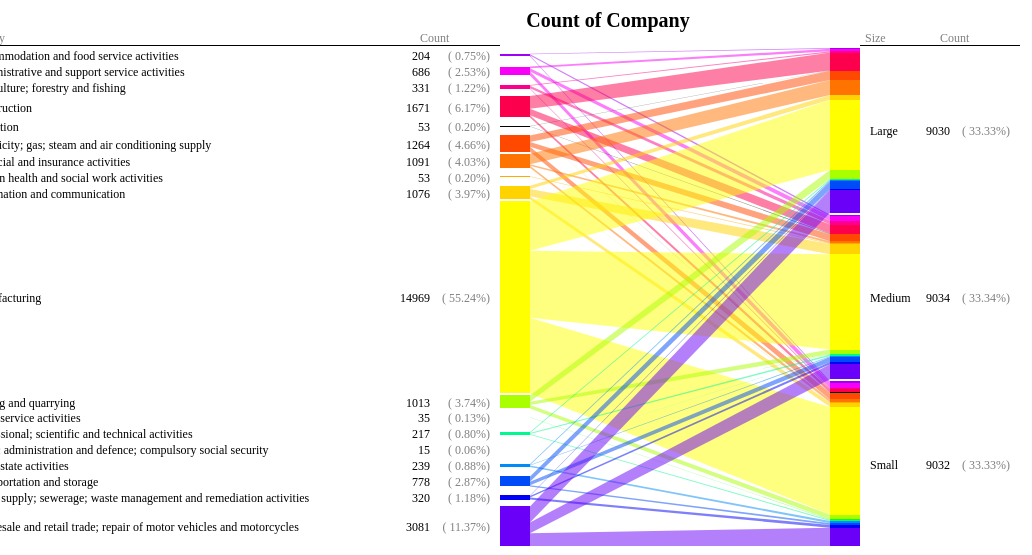
D3 v3 page, settled after 480 driven frames (8 s of simulated time); the page loaded 1 data file(s).


            d3.text("data.csv", function (text) {
                var sales_data = d3.csv.parseRows(text);

                var width = 1100, height = 500, margin = {b: 0, t: 40, l: 500, r: 50};

                var svg = d3.select("body")
                        .append("svg").attr('width', width).attr('height', (height + margin.b + margin.t))
                        .append("g").attr("transform", "translate(" + margin.l + "," + margin.t + ")");

                var data = [
                    {data: bP.partData(sales_data, 2), id: 'Sales', header: ["Industry", "Size", "Count of Company"]}
                ];

                bP.draw(data, svg);
            });
        
// ── js/biPartite.js
!function () {
    var bP = {};
    var b = 30, bb = 300, height = 500, buffMargin = 1, minHeight = 14;
    var c1 = [-530, 40], c2 = [-70, 120], c3 = [-10, 180]; //Column positions of labels.
//    function getRandomColor() {
//        var letters = '0123456789ABCDEF'.split('');
//        var color = '#';
//        for (var i = 0; i < 6; i++) {
//            color += letters[Math.floor(Math.random() * 16)];
//        }
//        return color;
//    }
// Random:    
//    var colors = [getRandomColor(), getRandomColor(), getRandomColor(), getRandomColor(), getRandomColor(), getRandomColor(), getRandomColor(), getRandomColor(), getRandomColor(), getRandomColor(), getRandomColor(), getRandomColor(), getRandomColor(), getRandomColor(), getRandomColor(), getRandomColor(), getRandomColor(), getRandomColor()];
// Pastel:
//    var colors = ["#D580FE", "#FF80FE", "#FE80DF", "#FE80B9", "#FE8080", "#FE9980", "#FEB380", "#FECC80", "#FEFF80", "#E6FE80", "#CCFE80", "#99FE80", "#80FE80", "#80FEC8", "#80FFFE", "#809FFE", "#AA80FE", "#B580FE"];
// Bright:
    var colors = ["#A000F8", "#F800F8", "#FB008E", "#FD004D", "FF0000", "#FF4900", "#FF7400", "#FFAA00", "#FFD300", "#FFFF00", "#A9FE00", "#18FB00", "#00F88E", "#00F7F7", "#008CF8", "#004BF8", "#0000F9", "#6B00F8"];

    bP.partData = function (data, p) {
        var sData = {};

        sData.keys = [
            d3.set(data.map(function (d) {
                return d[0];
            })).values().sort(function (a, b) {
                return (a < b ? -1 : a > b ? 1 : 0);
            }),
            d3.set(data.map(function (d) {
                return d[1];
            })).values().sort(function (a, b) {
                return (a < b ? -1 : a > b ? 1 : 0);
            })
        ];

        sData.data = [sData.keys[0].map(function (d) {
                return sData.keys[1].map(function (v) {
                    return 0;
                });
            }),
            sData.keys[1].map(function (d) {
                return sData.keys[0].map(function (v) {
                    return 0;
                });
            })
        ];

        data.forEach(function (d) {
            sData.data[0][sData.keys[0].indexOf(d[0])][sData.keys[1].indexOf(d[1])] = d[p];
            sData.data[1][sData.keys[1].indexOf(d[1])][sData.keys[0].indexOf(d[0])] = d[p];
        });

        return sData;
    }

    function visualize(data) {
        var vis = {};
        function calculatePosition(a, s, e, b, m) {
            var total = d3.sum(a);
            var sum = 0, neededHeight = 0, leftoverHeight = e - s - 2 * b * a.length;
            var ret = [];

            a.forEach(
                    function (d) {
                        var v = {};
                        v.percent = (total == 0 ? 0 : d / total);
                        v.value = d;
                        v.height = Math.max(v.percent * (e - s - 2 * b * a.length), m);
                        (v.height == m ? leftoverHeight -= m : neededHeight += v.height);
                        ret.push(v);
                    }
            );

            var scaleFact = leftoverHeight / Math.max(neededHeight, 1), sum = 0;

            ret.forEach(
                    function (d) {
                        d.percent = scaleFact * d.percent;
                        d.height = (d.height == m ? m : d.height * scaleFact);
                        d.middle = sum + b + d.height / 2;
                        d.y = s + d.middle - d.percent * (e - s - 2 * b * a.length) / 2;
                        d.h = d.percent * (e - s - 2 * b * a.length);
                        d.percent = (total == 0 ? 0 : d.value / total);
                        sum += 2 * b + d.height;
                    }
            );
            return ret;
        }

        vis.mainBars = [
            calculatePosition(data.data[0].map(function (d) {
                return d3.sum(d);
            }), 0, height, buffMargin, minHeight),
            calculatePosition(data.data[1].map(function (d) {
                return d3.sum(d);
            }), 0, height, buffMargin, minHeight)
        ];

        vis.subBars = [[], []];
        vis.mainBars.forEach(function (pos, p) {
            pos.forEach(function (bar, i) {
                calculatePosition(data.data[p][i], bar.y, bar.y + bar.h, 0, 0).forEach(function (sBar, j) {
                    sBar.key1 = (p == 0 ? i : j);
                    sBar.key2 = (p == 0 ? j : i);
                    vis.subBars[p].push(sBar);
                });
            });
        });
        vis.subBars.forEach(function (sBar) {
            sBar.sort(function (a, b) {
                return (a.key1 < b.key1 ? -1 : a.key1 > b.key1 ?
                        1 : a.key2 < b.key2 ? -1 : a.key2 > b.key2 ? 1 : 0)
            });
        });

        vis.edges = vis.subBars[0].map(function (p, i) {
            return {
                key1: p.key1,
                key2: p.key2,
                y1: p.y,
                y2: vis.subBars[1][i].y,
                h1: p.h,
                h2: vis.subBars[1][i].h
            };
        });
        vis.keys = data.keys;
        return vis;
    }

    function arcTween(a) {
        var i = d3.interpolate(this._current, a);
        this._current = i(0);
        return function (t) {
            return edgePolygon(i(t));
        };
    }

    function drawPart(data, id, p) {
        d3.select("#" + id).append("g").attr("class", "part" + p)
                .attr("transform", "translate(" + (p * (bb + b)) + ",0)");
        d3.select("#" + id).select(".part" + p).append("g").attr("class", "subbars");
        d3.select("#" + id).select(".part" + p).append("g").attr("class", "mainbars");

        var mainbar = d3.select("#" + id).select(".part" + p).select(".mainbars")
                .selectAll(".mainbar").data(data.mainBars[p])
                .enter().append("g").attr("class", "mainbar");

        mainbar.append("rect").attr("class", "mainrect")
                .attr("x", 0).attr("y", function (d) {
            return d.middle - d.height / 2;
        })
                .attr("width", b).attr("height", function (d) {
            return d.height;
        })
                .style("shape-rendering", "auto")
                .style("fill-opacity", 0).style("stroke-width", "0.5")
                .style("stroke", "black").style("stroke-opacity", 0);

        mainbar.append("text").attr("class", "barlabel")
                .attr("x", c1[p]).attr("y", function (d) {
            return d.middle + 5;
        })
                .text(function (d, i) {
                    return data.keys[p][i];
                })
                .attr("text-anchor", "start");

        mainbar.append("text").attr("class", "barvalue")
                .attr("x", c2[p]).attr("y", function (d) {
            return d.middle + 5;
        })
                .text(function (d, i) {
                    return d.value;
                })
                .attr("text-anchor", "end");

        mainbar.append("text").attr("class", "barpercent")
                .attr("x", c3[p]).attr("y", function (d) {
            return d.middle + 5;
        })
                .text(function (d, i) {
                    var calc = (100 * d.percent).toFixed(2);
                    return "( " + calc + "%)";
                })
                .attr("text-anchor", "end").style("fill", "grey");

        d3.select("#" + id).select(".part" + p).select(".subbars")
                .selectAll(".subbar").data(data.subBars[p]).enter()
                .append("rect").attr("class", "subbar")
                .attr("x", 0).attr("y", function (d) {
            return d.y
        })
                .attr("width", b).attr("height", function (d) {
            return d.h
        })
                .style("fill", function (d) {
                    return colors[d.key1];
                });
    }

    function drawEdges(data, id) {
        d3.select("#" + id).append("g").attr("class", "edges").attr("transform", "translate(" + b + ",0)");

        d3.select("#" + id).select(".edges").selectAll(".edge")
                .data(data.edges).enter().append("polygon").attr("class", "edge")
                .attr("points", edgePolygon).style("fill", function (d) {
            return colors[d.key1];
        })
                .style("opacity", 0.5).each(function (d) {
            this._current = d;
        });
    }

    function drawHeader(header, id) {
        d3.select("#" + id).append("g").attr("class", "header").append("text").text(header[2])
                .style("font-size", "20").attr("x", 108).attr("y", -20).style("text-anchor", "middle")
                .style("font-weight", "bold");

        [0, 1].forEach(function (d) {
            var h = d3.select("#" + id).select(".part" + d).append("g").attr("class", "header");

            h.append("text").text(header[d]).attr("x", (c1[d] - 5))
                    .attr("y", -5).style("fill", "grey");

            h.append("text").text("Count").attr("x", (c2[d] - 10))
                    .attr("y", -5).style("fill", "grey");

            h.append("line").attr("x1", c1[d] - 10).attr("y1", -2)
                    .attr("x2", c3[d] + 10).attr("y2", -2).style("stroke", "black")
                    .style("stroke-width", "1").style("shape-rendering", "crispEdges");
        });
    }

    function edgePolygon(d) {
        return [0, d.y1, bb, d.y2, bb, d.y2 + d.h2, 0, d.y1 + d.h1].join(" ");
    }

    function transitionPart(data, id, p) {
        var mainbar = d3.select("#" + id).select(".part" + p).select(".mainbars")
                .selectAll(".mainbar").data(data.mainBars[p]);

        mainbar.select(".mainrect").transition().duration(500)
                .attr("y", function (d) {
                    return d.middle - d.height / 2;
                })
                .attr("height", function (d) {
                    return d.height;
                });

        mainbar.select(".barlabel").transition().duration(500)
                .attr("y", function (d) {
                    return d.middle + 5;
                });

        mainbar.select(".barvalue").transition().duration(500)
                .attr("y", function (d) {
                    return d.middle + 5;
                }).text(function (d, i) {
            return d.value;
        });

        mainbar.select(".barpercent").transition().duration(500)
                .attr("y", function (d) {
                    return d.middle + 5;
                })
                .text(function (d, i) {
                    var calc = (100 * d.percent).toFixed(2);
                    return "( " + calc + "%)";
                });

        d3.select("#" + id).select(".part" + p).select(".subbars")
                .selectAll(".subbar").data(data.subBars[p])
                .transition().duration(500)
                .attr("y", function (d) {
                    return d.y
                }).attr("height", function (d) {
            return d.h
        });
    }

    function transitionEdges(data, id) {
        d3.select("#" + id).append("g").attr("class", "edges")
                .attr("transform", "translate(" + b + ",0)");

        d3.select("#" + id).select(".edges").selectAll(".edge").data(data.edges)
                .transition().duration(500)
                .attrTween("points", arcTween)
                .style("opacity", function (d) {
                    return (d.h1 == 0 || d.h2 == 0 ? 0 : 0.5);
                });
    }

    function transition(data, id) {
        transitionPart(data, id, 0);
        transitionPart(data, id, 1);
        transitionEdges(data, id);
    }

    bP.draw = function (data, svg) {
        data.forEach(function (biP, s) {
            svg.append("g")
                    .attr("id", biP.id)
                    .attr("transform", "translate(" + (550 * s) + ",0)");

            var visData = visualize(biP.data);
            drawPart(visData, biP.id, 0);
            drawPart(visData, biP.id, 1);
            drawEdges(visData, biP.id);
            drawHeader(biP.header, biP.id);

            [0, 1].forEach(function (p) {
                d3.select("#" + biP.id)
                        .select(".part" + p)
                        .select(".mainbars")
                        .selectAll(".mainbar")
                        .on("mouseover", function (d, i) {
                            return bP.selectSegment(data, p, i);
                        })
                        .on("mouseout", function (d, i) {
                            return bP.deSelectSegment(data, p, i);
                        })
                        .on("click", function (d, i) {
                            return bP.clickSegment(data, p, i);
                        });
            });
        });
    }

    bP.clickSegment = function (data, m, s) {
        if (m == 0) {
            switch (s) {
                case 0:
                    window.location.href = "index.html#rgb(166,0,245)";
                    break;
                case 1:
                    window.location.href = "index.html#rgb(250,0,240)";
                    break;
                case 2:
                    window.location.href = "index.html#rgb(250,0,142)";
                    break;
                case 3:
                    window.location.href = "index.html#rgb(250,0,75)";
                    break;
                case 4:
                    window.location.href = "index.html#rgb(250,0,0)";
                    break;
                case 5:
                    window.location.href = "index.html#rgb(250,75,0)";
                    break;
                case 6:
                    window.location.href = "index.html#rgb(255,115,0)";
                    break;
                case 7:
                    window.location.href = "index.html#rgb(250,172,0)";
                    break;
                case 8:
                    window.location.href = "index.html#rgb(250,217,0)";
                    break;
                case 9:
                    window.location.href = "index.html#rgb(255,252,0)";
                    break;
                case 10:
                    window.location.href = "index.html#rgb(170,250,0)";
                    break;
                case 11:
                    window.location.href = "index.html#rgb(27,250,0)";
                    break;
                case 12:
                    window.location.href = "index.html#rgb(0,245,142)";
                    break;
                case 13:
                    window.location.href = "index.html#rgb(0,245,245)";
                    break;
                case 14:
                    window.location.href = "index.html#rgb(0,145,250)";
                    break;
                case 15:
                    window.location.href = "index.html#rgb(0,77,250)";
                    break;
                case 16:
                    window.location.href = "index.html#rgb(0,2,250)";
                    break;
                case 17:
                    window.location.href = "index.html#rgb(108,0,245)";
                    break;
            }
        }
        data.forEach(function (k) {
            var newdata = {keys: [], data: []};

            newdata.keys = k.data.keys.map(function (d) {
                return d;
            });

            newdata.data[m] = k.data.data[m].map(function (d) {
                return d;
            });

            newdata.data[1 - m] = k.data.data[1 - m]
                    .map(function (v) {
                        return v.map(function (d, i) {
                            return (s == i ? d : 0);
                        });
                    });

            transition(visualize(newdata), k.id);

            var selectedBar = d3.select("#" + k.id).select(".part" + m).select(".mainbars")
                    .selectAll(".mainbar").filter(function (d, i) {
                return (i == s);
            });

            selectedBar.select(".mainrect").style("stroke-opacity", 1);
            selectedBar.select(".barlabel").style('font-weight', 'bold');
            selectedBar.select(".barvalue").style('font-weight', 'bold');
            selectedBar.select(".barpercent").style('font-weight', 'bold');
        });
    }

    bP.selectSegment = function (data, m, s) {
        data.forEach(function (k) {
            var newdata = {keys: [], data: []};

            newdata.keys = k.data.keys.map(function (d) {
                return d;
            });

            newdata.data[m] = k.data.data[m].map(function (d) {
                return d;
            });

            newdata.data[1 - m] = k.data.data[1 - m]
                    .map(function (v) {
                        return v.map(function (d, i) {
                            return (s == i ? d : 0);
                        });
                    });

            transition(visualize(newdata), k.id);

            var selectedBar = d3.select("#" + k.id).select(".part" + m).select(".mainbars")
                    .selectAll(".mainbar").filter(function (d, i) {
                return (i == s);
            });

            selectedBar.select(".mainrect").style("stroke-opacity", 1);
            selectedBar.select(".barlabel").style('font-weight', 'bold');
            selectedBar.select(".barvalue").style('font-weight', 'bold');
            selectedBar.select(".barpercent").style('font-weight', 'bold');
        });
    }

    bP.deSelectSegment = function (data, m, s) {
        data.forEach(function (k) {
            transition(visualize(k.data), k.id);

            var selectedBar = d3.select("#" + k.id).select(".part" + m).select(".mainbars")
                    .selectAll(".mainbar").filter(function (d, i) {
                return (i == s);
            });

            selectedBar.select(".mainrect").style("stroke-opacity", 0);
            selectedBar.select(".barlabel").style('font-weight', 'normal');
            selectedBar.select(".barvalue").style('font-weight', 'normal');
            selectedBar.select(".barpercent").style('font-weight', 'normal');
        });
    }

    this.bP = bP;
}();


### data: data.csv
Accommodation and food service activitie…, Large, 47
Accommodation and food service activitie…, Medium, 90
Accommodation and food service activitie…, Small, 67
Administrative and support service activ…, Large, 137
Administrative and support service activ…, Medium, 247
Administrative and support service activ…, Small, 302
Agriculture; forestry and fishing, Large, 66
Agriculture; forestry and fishing, Medium, 206
Agriculture; forestry and fishing, Small, 59
Construction, Large, 986
Construction, Medium, 505
Construction, Small, 180
Education, Large, 8
Education, Medium, 33
Education, Small, 12
Electricity; gas; steam and air conditio…, Large, 510
Electricity; gas; steam and air conditio…, Medium, 378
Electricity; gas; steam and air conditio…, Small, 376
Financial and insurance activities, Large, 824
Financial and insurance activities, Medium, 110
Financial and insurance activities, Small, 157
Human health and social work activities, Large, 3
Human health and social work activities, Medium, 38
Human health and social work activities, Small, 12
Information and communication, Large, 254
Information and communication, Medium, 573
Information and communication, Small, 249
Manufacturing, Large, 3850
Manufacturing, Medium, 5221
Manufacturing, Small, 5898
Mining and quarrying, Large, 487
Mining and quarrying, Medium, 260
Mining and quarrying, Small, 266
Other service activities, Large, 2
Other service activities, Medium, 10
Other service activities, Small, 23
Professional; scientific and technical a…, Large, 69
Professional; scientific and technical a…, Medium, 88
Professional; scientific and technical a…, Small, 60
Public administration and defence; compu…, Large, 2
Public administration and defence; compu…, Medium, 7
Public administration and defence; compu…, Small, 6
Real estate activities, Large, 76
Real estate activities, Medium, 48
Real estate activities, Small, 115
Transportation and storage, Large, 414
Transportation and storage, Medium, 264
Transportation and storage, Small, 100
Water supply; sewerage; waste management…, Large, 41
Water supply; sewerage; waste management…, Medium, 126
Water supply; sewerage; waste management…, Small, 153
Wholesale and retail trade; repair of mo…, Large, 1254
Wholesale and retail trade; repair of mo…, Medium, 830
Wholesale and retail trade; repair of mo…, Small, 997